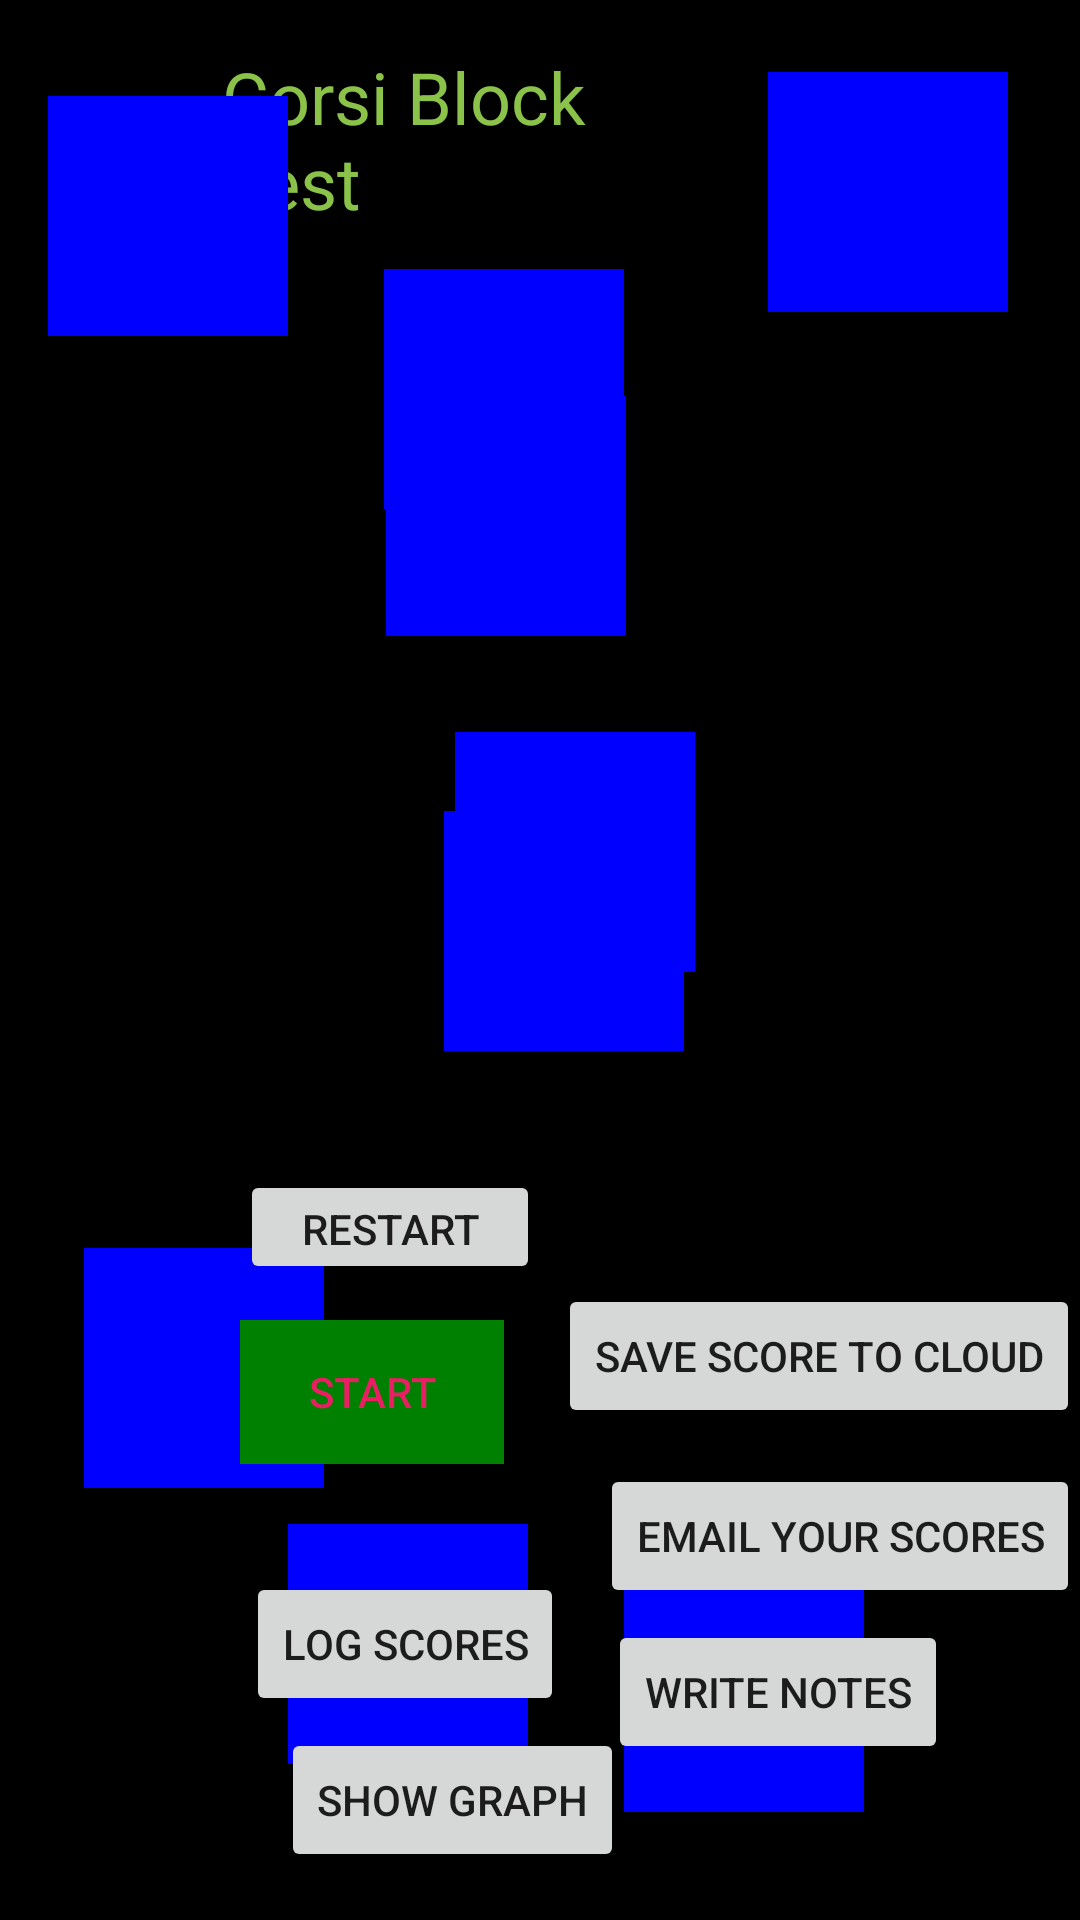

Write the Android layout XML for this screen, with the resource values it uses.
<!-- AndroidManifest.xml: application theme AppTheme -->
<!-- res/layout/activity_home_screen.xml -->
<?xml version="1.0" encoding="utf-8"?>
<androidx.constraintlayout.widget.ConstraintLayout xmlns:android="http://schemas.android.com/apk/res/android"
    xmlns:app="http://schemas.android.com/apk/res-auto"
    xmlns:tools="http://schemas.android.com/tools"
    android:orientation = "horizontal"
    android:layout_width="match_parent"
    android:layout_height="match_parent"
    android:background="@color/black"
    tools:context=".MainActivity">

    <Button
        android:id="@+id/myButton1"
        android:layout_width="80dp"
        android:layout_height="80dp"
        android:layout_marginStart="256dp"
        android:layout_marginLeft="256dp"
        android:layout_marginTop="24dp"
        android:background="@color/blue"
        app:layout_constraintStart_toStartOf="parent"
        app:layout_constraintTop_toTopOf="parent" />

    <Button
        android:id="@+id/myButton2"
        android:layout_width="80dp"
        android:layout_height="80dp"
        android:layout_marginStart="16dp"
        android:layout_marginLeft="16dp"
        android:layout_marginTop="32dp"
        android:background="@color/blue"
        app:layout_constraintStart_toStartOf="parent"
        app:layout_constraintTop_toTopOf="parent" />

    <Button
        android:id="@+id/myButton3"
        android:layout_width="80dp"
        android:layout_height="80dp"
        android:layout_marginTop="132dp"
        android:background="@color/blue"
        app:layout_constraintEnd_toEndOf="parent"
        app:layout_constraintHorizontal_bias="0.459"
        app:layout_constraintStart_toStartOf="parent"
        app:layout_constraintTop_toTopOf="parent" />

    <Button
        android:id="@+id/myButton4"
        android:layout_width="80dp"
        android:layout_height="80dp"
        android:layout_marginStart="128dp"
        android:layout_marginLeft="128dp"
        android:background="@color/blue"
        app:layout_constraintBottom_toBottomOf="parent"
        app:layout_constraintStart_toStartOf="parent"
        app:layout_constraintTop_toTopOf="parent"
        app:layout_constraintVertical_bias="0.16" />

    <Button
        android:id="@+id/myButton5"
        android:layout_width="80dp"
        android:layout_height="80dp"
        android:layout_marginStart="148dp"
        android:layout_marginLeft="148dp"
        android:background="@color/blue"
        app:layout_constraintBottom_toBottomOf="parent"
        app:layout_constraintStart_toStartOf="parent"
        app:layout_constraintTop_toTopOf="parent"
        app:layout_constraintVertical_bias="0.483" />

    <Button
        android:id="@+id/myButton6"
        android:layout_width="80dp"
        android:layout_height="80dp"
        android:layout_marginTop="244dp"
        android:background="@color/blue"
        app:layout_constraintEnd_toEndOf="parent"
        app:layout_constraintHorizontal_bias="0.542"
        app:layout_constraintStart_toStartOf="parent"
        app:layout_constraintTop_toTopOf="parent" />

    <Button
        android:id="@+id/myButton7"
        android:layout_width="80dp"
        android:layout_height="80dp"
        android:layout_marginStart="28dp"
        android:layout_marginLeft="28dp"
        android:layout_marginBottom="144dp"
        android:background="@color/blue"
        app:layout_constraintBottom_toBottomOf="parent"
        app:layout_constraintStart_toStartOf="parent" />

    <Button
        android:id="@+id/myButton8"
        android:layout_width="80dp"
        android:layout_height="80dp"
        android:layout_marginStart="96dp"
        android:layout_marginLeft="96dp"
        android:layout_marginBottom="52dp"
        android:background="@color/blue"
        app:layout_constraintBottom_toBottomOf="parent"
        app:layout_constraintStart_toStartOf="parent" />

    <Button
        android:id="@+id/myButton9"
        android:layout_width="80dp"
        android:layout_height="80dp"
        android:layout_marginStart="208dp"
        android:layout_marginLeft="208dp"
        android:layout_marginBottom="36dp"
        android:background="@color/blue"
        app:layout_constraintBottom_toBottomOf="parent"
        app:layout_constraintStart_toStartOf="parent" />


    <TextView
        android:id="@+id/myText1"
        android:layout_width="118dp"
        android:layout_height="68dp"
        android:layout_marginStart="536dp"
        android:layout_marginLeft="536dp"
        android:layout_marginBottom="264dp"
        android:text="@string/Score"
        android:textColor="#FFEB3B"
        android:textSize="22sp"
        app:layout_constraintBottom_toBottomOf="parent"
        app:layout_constraintStart_toStartOf="parent" />

    <TextView
        android:id="@+id/myText2"
        android:layout_width="130dp"
        android:layout_height="50dp"
        android:layout_marginStart="536dp"
        android:layout_marginLeft="536dp"
        android:layout_marginTop="76dp"
        android:text="@string/blockspan"
        android:textColor="#FF5722"
        android:textSize="22sp"
        app:layout_constraintStart_toStartOf="parent"
        app:layout_constraintTop_toTopOf="parent" />

    <Button
        android:id="@+id/startButton"
        android:layout_width="wrap_content"
        android:layout_height="wrap_content"
        android:layout_marginEnd="192dp"
        android:layout_marginRight="192dp"
        android:layout_marginBottom="152dp"
        android:background="@color/green"
        android:text="@string/Start"
        android:textColor="#E91E63"
        app:layout_constraintBottom_toBottomOf="parent"
        app:layout_constraintEnd_toEndOf="parent" />

    <TextView
        android:id="@+id/textView"
        android:layout_width="134dp"
        android:layout_height="62dp"
        android:layout_marginTop="16dp"
        android:layout_marginEnd="152dp"
        android:layout_marginRight="152dp"
        android:text="@string/Text"
        android:textColor="#8BC34A"
        android:textSize="24sp"
        app:layout_constraintEnd_toEndOf="parent"
        app:layout_constraintTop_toTopOf="parent" />

    <Button
        android:id="@+id/restart"
        android:layout_width="100dp"
        android:layout_height="38dp"
        android:layout_marginEnd="180dp"
        android:layout_marginRight="180dp"
        android:layout_marginBottom="212dp"
        android:text="@string/Restart"
        app:layout_constraintBottom_toBottomOf="parent"
        app:layout_constraintEnd_toEndOf="parent" />

    <Button
        android:id="@+id/emailButton"
        android:layout_width="wrap_content"
        android:layout_height="wrap_content"
        android:layout_marginBottom="104dp"
        android:text="@string/Email"
        app:layout_constraintBottom_toBottomOf="parent"
        app:layout_constraintEnd_toEndOf="parent" />

    <Button
        android:id="@+id/buttonNotes"
        android:layout_width="wrap_content"
        android:layout_height="wrap_content"
        android:layout_marginEnd="44dp"
        android:layout_marginRight="44dp"
        android:layout_marginBottom="52dp"
        android:text="Write Notes"
        app:layout_constraintBottom_toBottomOf="parent"
        app:layout_constraintEnd_toEndOf="parent" />

    <Button
        android:id="@+id/buttonLog"
        android:layout_width="wrap_content"
        android:layout_height="wrap_content"
        android:layout_marginTop="36dp"
        android:layout_marginEnd="172dp"
        android:layout_marginRight="172dp"
        android:layout_marginBottom="8dp"
        android:text="Log Scores"
        app:layout_constraintBottom_toBottomOf="parent"
        app:layout_constraintEnd_toEndOf="parent"
        app:layout_constraintTop_toBottomOf="@+id/startButton"
        app:layout_constraintVertical_bias="0.0" />

    <Button
        android:id="@+id/buttonGraph"
        android:layout_width="wrap_content"
        android:layout_height="wrap_content"
        android:layout_marginEnd="152dp"
        android:layout_marginRight="152dp"
        android:layout_marginBottom="16dp"
        android:text="Show Graph"
        app:layout_constraintBottom_toBottomOf="parent"
        app:layout_constraintEnd_toEndOf="parent" />

    <Button
        android:id="@+id/dbButton"
        android:layout_width="wrap_content"
        android:layout_height="wrap_content"
        android:layout_marginBottom="164dp"
        android:text="Save Score to Cloud"
        app:layout_constraintBottom_toBottomOf="parent"
        app:layout_constraintEnd_toEndOf="parent" />

</androidx.constraintlayout.widget.ConstraintLayout>
<!-- resources referenced by this layout -->
<resources>
  <color name="black">#000000</color>
  <color name="blue">#0000FF</color>
  <color name="green">#008000</color>
  <string name="Email">Email your scores</string>
  <string name="Restart">Restart</string>
  <string name="Score">Total Score: 0</string>
  <string name="Start">Start</string>
  <string name="Text">Corsi Block Test</string>
  <string name="blockspan">Block Span: 0</string>
  <style name="AppTheme" parent="Theme.AppCompat.Light.NoActionBar">
          
          <item name="colorPrimary">@color/colorPrimary</item>
          <item name="colorPrimaryDark">@color/colorPrimaryDark</item>
          <item name="colorAccent">@color/colorAccent</item>
          <item name="android:windowAnimationStyle">@style/CustomActivityAnimation</item>
      </style>
  <style name="CustomActivityAnimation" parent="@android:style/Animation.Activity">
          <item name="android:activityOpenEnterAnimation">@anim/slide_in_right</item>
          <item name="android:activityOpenExitAnimation">@anim/slide_out_left</item>
          <item name="android:activityCloseEnterAnimation">@anim/slide_in_left</item>
          <item name="android:activityCloseExitAnimation">@anim/slide_out_right</item>
      </style>
  <!-- not gathered from this repository: default colours our renderer supplied (Android Studio template values) -->
  <color name="colorPrimary">#FF6200EE</color>
  <color name="colorPrimaryDark">#FF3700B3</color>
  <color name="colorAccent">#FF03DAC5</color>
</resources>
